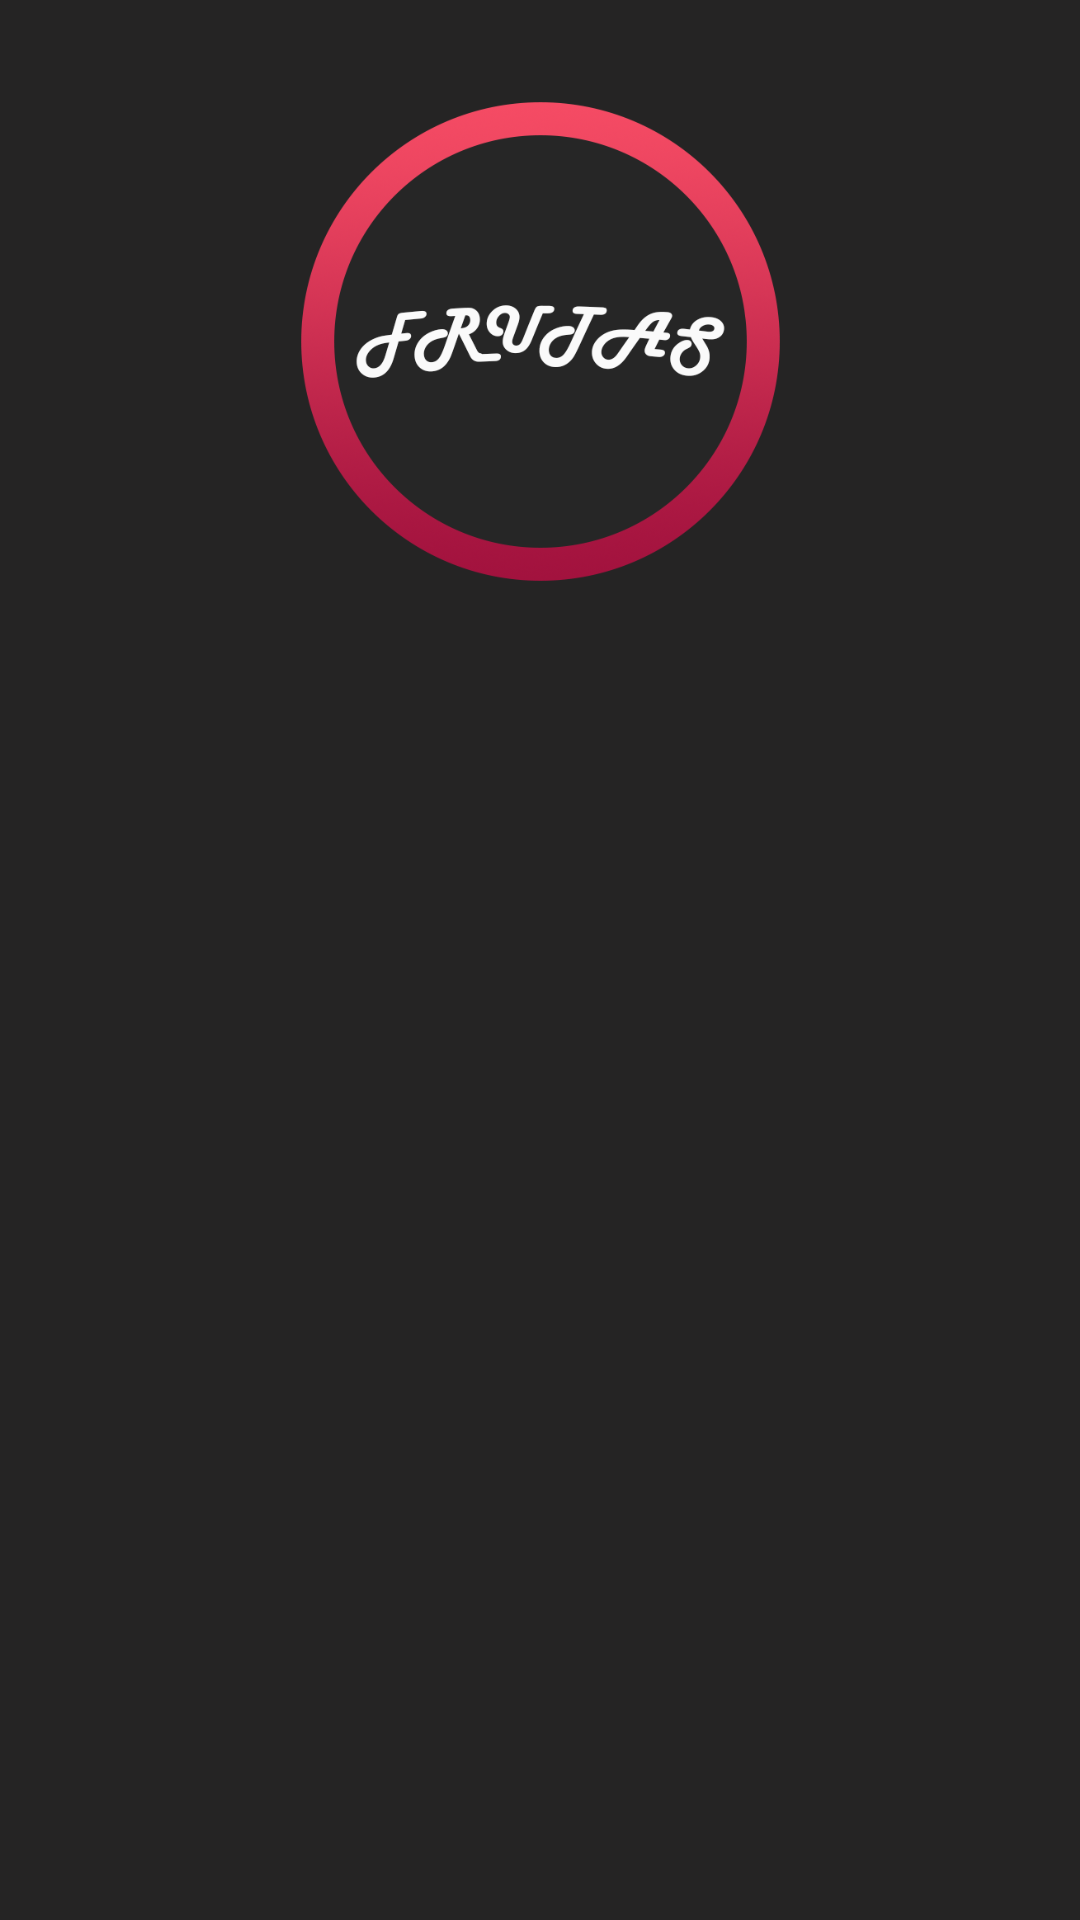

This screen was rendered from an Android layout file. Write that file and the resources it references.
<!-- AndroidManifest.xml: application theme AppTheme -->
<!-- res/layout/activity_main.xml -->
<?xml version="1.0" encoding="utf-8"?>
<androidx.constraintlayout.widget.ConstraintLayout xmlns:android="http://schemas.android.com/apk/res/android"
    xmlns:app="http://schemas.android.com/apk/res-auto"
    xmlns:tools="http://schemas.android.com/tools"
    android:id="@+id/linearLayout"
    android:layout_width="match_parent"
    android:layout_height="match_parent"
    android:background="#252424"
    android:backgroundTint="#252424"
    tools:context=".MainActivity">

    <androidx.recyclerview.widget.RecyclerView
        android:id="@+id/recyclerView"
        android:layout_width="0dp"
        android:layout_height="0dp"
        android:background="#252424"
        android:backgroundTint="#252424"
        app:layout_constraintBottom_toBottomOf="parent"
        app:layout_constraintEnd_toEndOf="parent"
        app:layout_constraintStart_toStartOf="parent"
        app:layout_constraintTop_toBottomOf="@+id/imageView" />

    <ImageView
        android:id="@+id/imageView"
        android:layout_width="165dp"
        android:layout_height="201dp"
        app:layout_constraintBottom_toBottomOf="parent"
        app:layout_constraintEnd_toEndOf="parent"
        app:layout_constraintStart_toStartOf="parent"
        app:layout_constraintTop_toTopOf="parent"
        app:layout_constraintVertical_bias="0.03"
        app:srcCompat="@drawable/logo" />


</androidx.constraintlayout.widget.ConstraintLayout>
<!-- resources referenced by this layout -->
<resources>
  <!-- drawable logo: png bitmap (drawable-v24, 138487 bytes) -->
  <style name="AppTheme" parent="Theme.AppCompat.Light.DarkActionBar">
          
          <item name="colorPrimary">@color/colorPrimary</item>
          <item name="colorPrimaryDark">@color/colorPrimaryDark</item>
          <item name="colorAccent">@color/colorAccent</item>
          <item name="android:navigationBarColor">#252424</item>
      </style>
  <color name="colorPrimary">#F54B64</color>
  <color name="colorPrimaryDark">#F54B64</color>
  <color name="colorAccent">#252424</color>
</resources>
